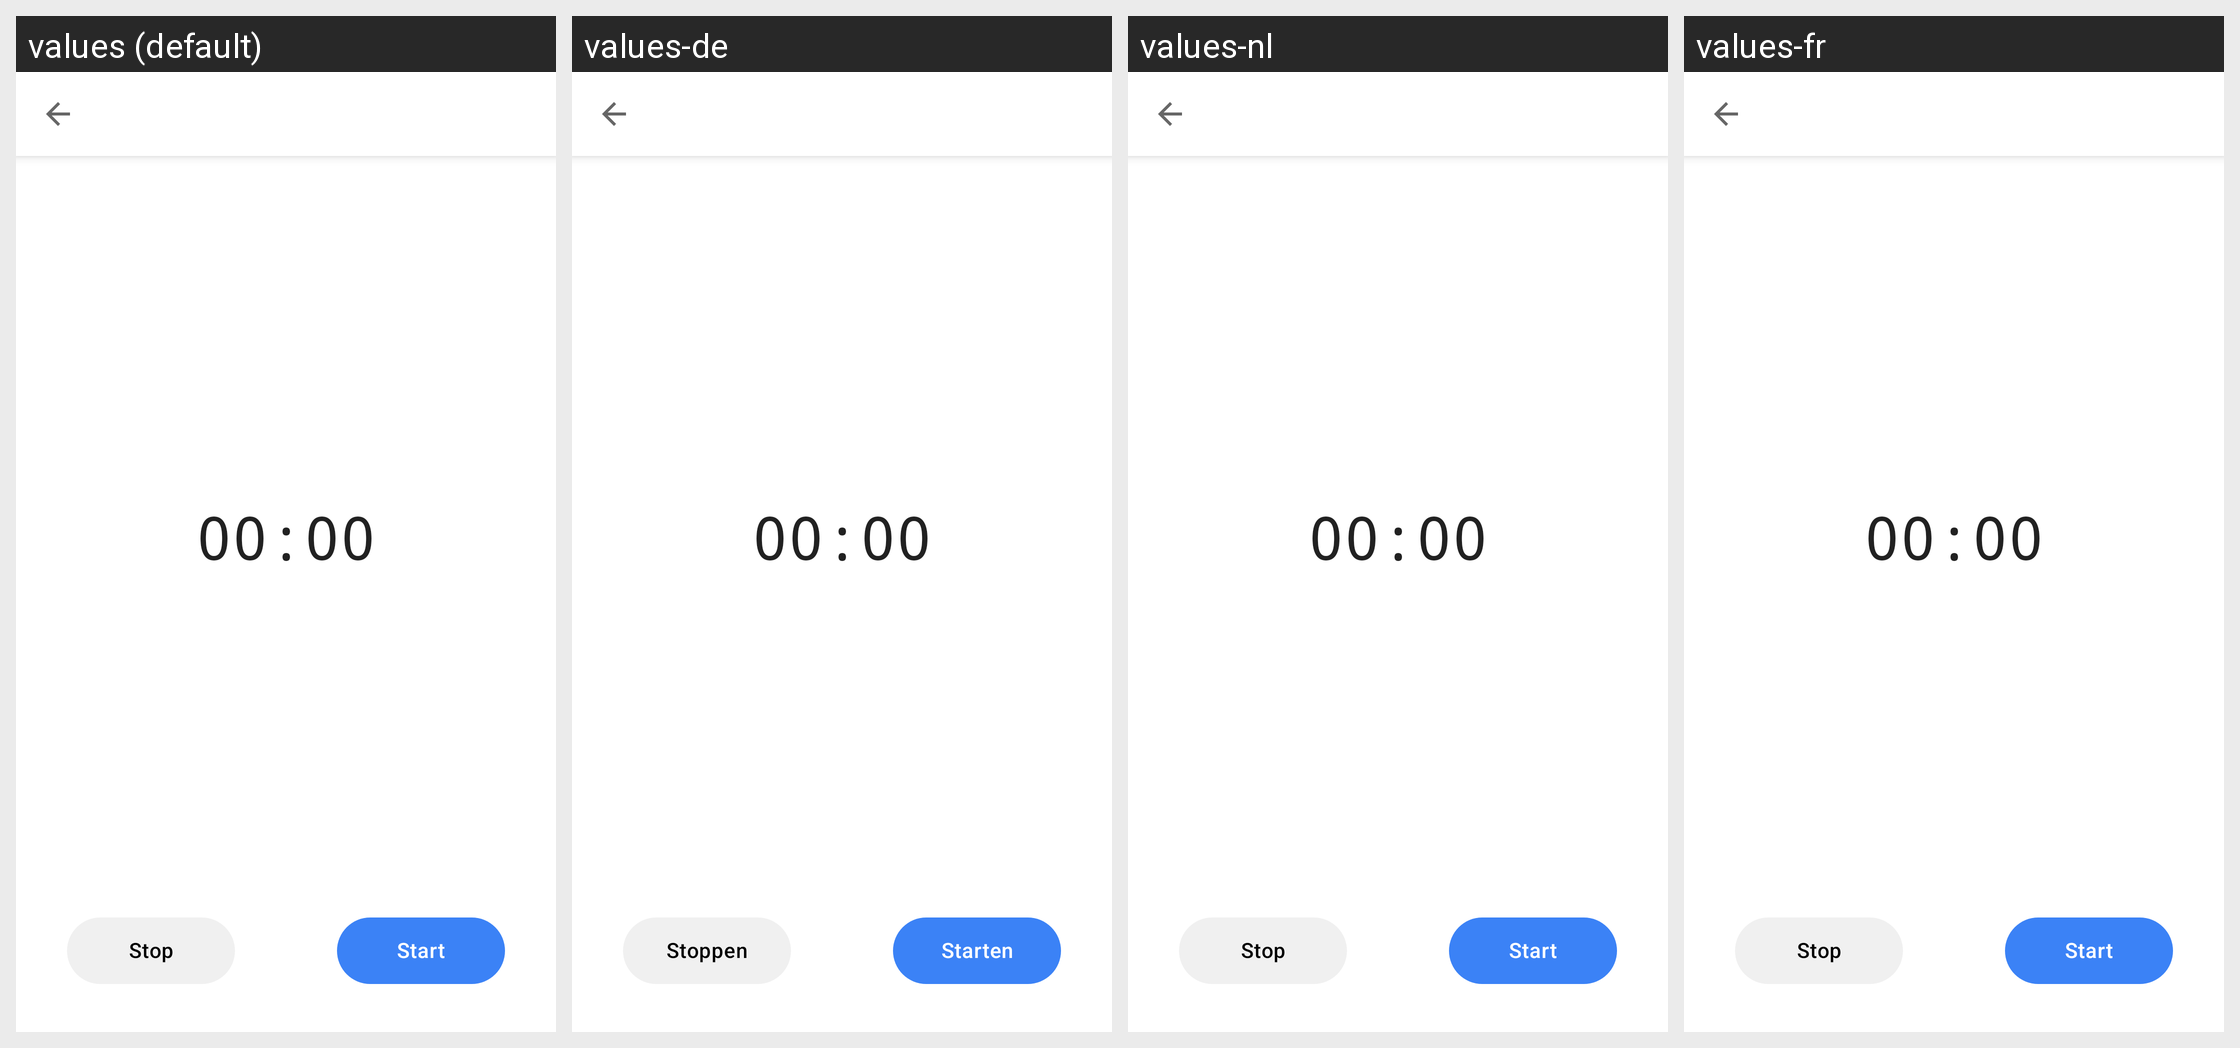

For this localized Android screen grid, give each drawn string resource with its value in every locale shown.
Android screen res/layout/activity_record_audio.xml rendered under 4 locales, left to right: values (default), values-de, values-nl, values-fr. Device: Nexus 5 (rendered at 1080×1920; each locale shown at half size, 540×960, under a caption strip naming it); theme AppTheme.
Other locales in the repository, not shown: values-ca, values-cs, values-da, values-el, values-es, values-hu, values-in, values-it, values-ja, values-ko, values-my, values-nb, values-nn, values-pl, values-pt-rBR, values-pt-rPT, values-ro, values-ru, values-sk, values-sl, values-sv, values-tl, values-tr, values-uk, values-vi, values-zh-rCN.
Strings drawn on this screen, with the default value and each locale's value (text and hints the layout hard-codes, and strings that could not be matched under every locale, appear in the picture but are not listed):

stop
  values: Stop
  values-de: Stoppen
  values-nl: Stop  [not translated; the default value is used]
  values-fr: Stop  [not translated; the default value is used]

start
  values: Start
  values-de: Starten
  values-nl: Start  [not translated; the default value is used]
  values-fr: Start  [not translated; the default value is used]
